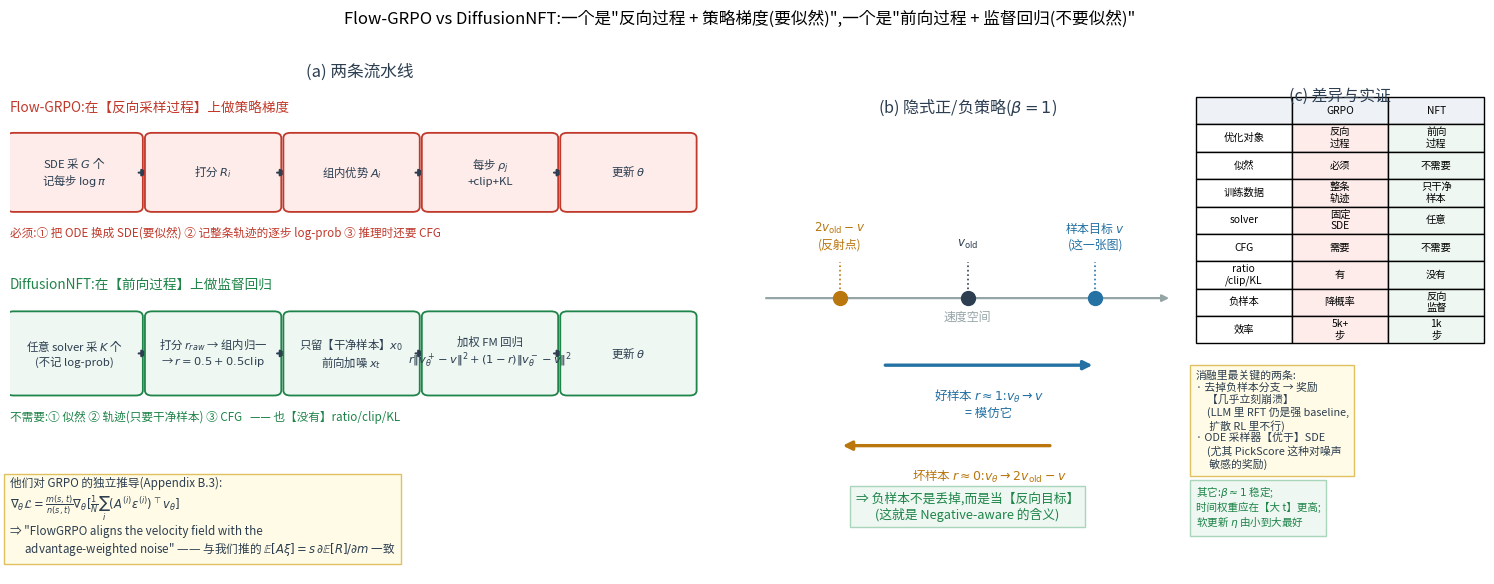

Write Python code to recreate this figure. (Note: this script raises an exception after producing the figure.)
r"""Flow-GRPO vs DiffusionNFT:反向过程策略梯度 vs 前向过程监督回归。

DiffusionNFT 的 loss(论文 Algorithm 1 / Theorem 3.2):
  v⁺_θ = (1−β) v_old + β v_θ        (隐式"好策略")
  v⁻_θ = (1+β) v_old − β v_θ        (隐式"坏策略")
  L = r·‖v⁺_θ − v‖² + (1−r)·‖v⁻_θ − v‖²        ← 纯监督回归!

β=1 时最直观:
  r≈1(好样本): v_θ → v            (模仿它)
  r≈0(坏样本): v_θ → 2v_old − v    (绕 v_old 反射 = 反着学)

(a) 两条流水线对照
(b) 隐式正/负策略的几何(β=1)
(c) 对照表 + 消融要点 + 他们对 GRPO 的独立推导
"""
import matplotlib
matplotlib.use("Agg")
from matplotlib import font_manager
for _f in ["/System/Library/Fonts/Supplemental/Arial Unicode.ttf",
           "/System/Library/Fonts/STHeiti Medium.ttc"]:
    try:
        font_manager.fontManager.addfont(_f)
        matplotlib.rcParams["font.family"] = font_manager.FontProperties(fname=_f).get_name()
        break
    except Exception:
        continue
matplotlib.rcParams["axes.unicode_minus"] = False
import matplotlib.pyplot as plt
import numpy as np
from matplotlib.patches import FancyArrowPatch, FancyBboxPatch

RED, BLUE, GREEN, DARK, GREY, ORANGE, PURPLE = ("#c0392b", "#2471a3", "#1e8449",
                                                "#2c3e50", "#95a5a6", "#b9770e", "#7d3c98")
RF = "/Users/kevin/code/lingbot-va/.claude/scratch/rf/"


def box(ax, x, y, w, h, text, fc, ec, fs=8.2, tc=DARK):
    ax.add_patch(FancyBboxPatch((x, y), w, h, boxstyle="round,pad=0.010", fc=fc, ec=ec, lw=1.3))
    ax.text(x + w / 2, y + h / 2, text, ha="center", va="center", fontsize=fs, color=tc)


fig = plt.figure(figsize=(15.2, 6.0), dpi=150)

# ---------------- (a) 两条流水线
ax = fig.add_axes([0.02, 0.05, 0.46, 0.85]); ax.axis("off")
ax.text(0.5, 1.00, "(a) 两条流水线", ha="center", va="top", fontsize=12, color=DARK)

ax.text(0.0, 0.905, "Flow-GRPO:在【反向采样过程】上做策略梯度", fontsize=9.8, color=RED)
steps_a = [("SDE 采 $G$ 个\n记每步 $\\log\\pi$", "#fdecea"),
           ("打分 $R_i$", "#fdecea"),
           ("组内优势 $A_i$", "#fdecea"),
           ("每步 $\\rho_j$\n+clip+KL", "#fdecea"),
           ("更新 $\\theta$", "#fdecea")]
for k, (txt, fc) in enumerate(steps_a):
    x0 = 0.005 + k * 0.198
    box(ax, x0, 0.72, 0.175, 0.135, txt, fc, RED)
    if k < 4:
        ax.add_patch(FancyArrowPatch((x0 + 0.175, 0.787), (x0 + 0.198, 0.787),
                                     arrowstyle="-|>", mutation_scale=10, lw=1.5, color=DARK))
ax.text(0.0, 0.66, "必须:① 把 ODE 换成 SDE(要似然) ② 记整条轨迹的逐步 log-prob ③ 推理时还要 CFG",
        fontsize=8.4, color=RED)

ax.text(0.0, 0.56, "DiffusionNFT:在【前向过程】上做监督回归", fontsize=9.8, color=GREEN)
steps_b = [("任意 solver 采 $K$ 个\n(不记 log-prob)", "#eef7f1"),
           ("打分 $r_{raw}$ → 组内归一\n→ $r=0.5+0.5\\mathrm{clip}$", "#eef7f1"),
           ("只留【干净样本】$x_0$\n前向加噪 $x_t$", "#eef7f1"),
           ("加权 FM 回归\n$r\\|v^+_\\theta-v\\|^2+(1-r)\\|v^-_\\theta-v\\|^2$", "#eef7f1"),
           ("更新 $\\theta$", "#eef7f1")]
for k, (txt, fc) in enumerate(steps_b):
    x0 = 0.005 + k * 0.198
    box(ax, x0, 0.36, 0.175, 0.145, txt, fc, GREEN)
    if k < 4:
        ax.add_patch(FancyArrowPatch((x0 + 0.175, 0.4325), (x0 + 0.198, 0.4325),
                                     arrowstyle="-|>", mutation_scale=10, lw=1.5, color=DARK))
ax.text(0.0, 0.30, "不需要:① 似然 ② 轨迹(只要干净样本) ③ CFG   —— 也【没有】ratio/clip/KL",
        fontsize=8.4, color=GREEN)
ax.text(0.0, 0.19,
        "他们对 GRPO 的独立推导(Appendix B.3):\n"
        "$\\nabla_\\theta\\mathcal{L}=\\frac{m(s,t)}{n(s,t)}\\nabla_\\theta[\\frac{1}{N}\\sum_i (A^{(i)}\\epsilon^{(i)})^\\top v_\\theta]$\n"
        "⇒ \"FlowGRPO aligns the velocity field with the\n"
        "　 advantage-weighted noise\" —— 与我们推的 $\\mathbb{E}[A\\xi]=s\\,\\partial\\mathbb{E}[R]/\\partial m$ 一致",
        fontsize=8.4, color=DARK, va="top", bbox=dict(fc="#fffbe6", ec="#e0c060"))

# ---------------- (b) 隐式正/负策略的几何
ax2 = fig.add_axes([0.51, 0.10, 0.28, 0.76]); ax2.axis("off")
ax2.text(0.5, 1.00, "(b) 隐式正/负策略($\\beta=1$)", ha="center", va="top", fontsize=11.6, color=DARK)
ax2.annotate("", xy=(0.98, 0.55), xytext=(0.02, 0.55),
             arrowprops=dict(arrowstyle="-|>", lw=1.6, color=GREY))
ax2.text(0.5, 0.50, "速度空间", fontsize=8.6, color=GREY, ha="center")
# 轴上的位置: v_old=0.5, v_sample=0.8
xo, vs = 0.5, 0.80
for x, lab, c in [(xo, "$v_{\\rm old}$", DARK), (vs, "样本目标 $v$\n(这一张图)", BLUE),
                  (2 * xo - vs, "$2v_{\\rm old}-v$\n(反射点)", ORANGE)]:
    ax2.plot([x], [0.55], "o", ms=10, color=c, zorder=5)
    ax2.plot([x, x], [0.55, 0.63], color=c, lw=1.2, ls=":")
    ax2.text(x, 0.655, lab, fontsize=8.6, color=c, ha="center", va="bottom")
ax2.add_patch(FancyArrowPatch((0.30, 0.40), (vs, 0.40), arrowstyle="-|>", mutation_scale=13,
                              lw=2.4, color=BLUE))
ax2.text(0.55, 0.35, "好样本 $r\\approx1$:$v_\\theta\\to v$\n= 模仿它", fontsize=9.0, color=BLUE,
         ha="center", va="top")
ax2.add_patch(FancyArrowPatch((0.70, 0.22), (2 * xo - vs, 0.22), arrowstyle="-|>", mutation_scale=13,
                              lw=2.4, color=ORANGE))
ax2.text(0.55, 0.17, "坏样本 $r\\approx0$:$v_\\theta\\to 2v_{\\rm old}-v$\n= 绕 $v_{\\rm old}$ 反射,反着学",
         fontsize=9.0, color=ORANGE, ha="center", va="top")
ax2.text(0.5, 0.05, "⇒ 负样本不是丢掉,而是当【反向目标】\n(这就是 Negative-aware 的含义)",
         fontsize=9.2, color=GREEN, ha="center", va="bottom",
         bbox=dict(fc="#eef7f1", ec="#a9d5bb"))
ax2.set_xlim(0, 1); ax2.set_ylim(0, 1.02)

# ---------------- (c) 对照表 + 消融
ax3 = fig.add_axes([0.80, 0.10, 0.19, 0.76]); ax3.axis("off")
ax3.text(0.5, 1.00, "(c) 差异与实证", ha="center", va="top", fontsize=11.4, color=DARK)
rows = [["", "GRPO", "NFT"],
        ["优化对象", "反向\n过程", "前向\n过程"],
        ["似然", "必须", "不需要"],
        ["训练数据", "整条\n轨迹", "只干净\n样本"],
        ["solver", "固定\nSDE", "任意"],
        ["CFG", "需要", "不需要"],
        ["ratio\n/clip/KL", "有", "没有"],
        ["负样本", "降概率", "反向\n监督"],
        ["效率", "5k+\n步", "1k\n步"]]
tb = ax3.table(cellText=rows, cellLoc="center", bbox=[0.0, 0.44, 1.0, 0.54])
tb.auto_set_font_size(False); tb.set_fontsize(7.4)
for (r, c), cell in tb.get_celld().items():
    if r == 0:
        cell.set_facecolor("#eef2f7")
    if c == 1 and r > 0:
        cell.set_facecolor("#fdecea")
    if c == 2 and r > 0:
        cell.set_facecolor("#eef7f1")
ax3.text(0.0, 0.38,
         "消融里最关键的两条:\n"
         "· 去掉负样本分支 → 奖励\n"
         "　【几乎立刻崩溃】\n"
         "　(LLM 里 RFT 仍是强 baseline,\n"
         "　 扩散 RL 里不行)\n"
         "· ODE 采样器【优于】SDE\n"
         "　(尤其 PickScore 这种对噪声\n"
         "　 敏感的奖励)",
         fontsize=7.8, color=DARK, va="top",
         bbox=dict(fc="#fffbe6", ec="#e0c060"))
ax3.text(0.0, 0.03,
         "其它:$\\beta\\approx1$ 稳定;\n时间权重应在【大 t】更高;\n软更新 $\\eta$ 由小到大最好",
         fontsize=7.6, color=GREEN, va="bottom", bbox=dict(fc="#eef7f1", ec="#a9d5bb"))

fig.suptitle("Flow-GRPO vs DiffusionNFT:一个是\"反向过程 + 策略梯度(要似然)\",一个是\"前向过程 + 监督回归(不要似然)\"",
             fontsize=12.0, y=0.99)
fig.savefig(RF + "fg_flowgrpo_vs_nft.png", bbox_inches="tight")
print("wrote", RF + "fg_flowgrpo_vs_nft.png")
